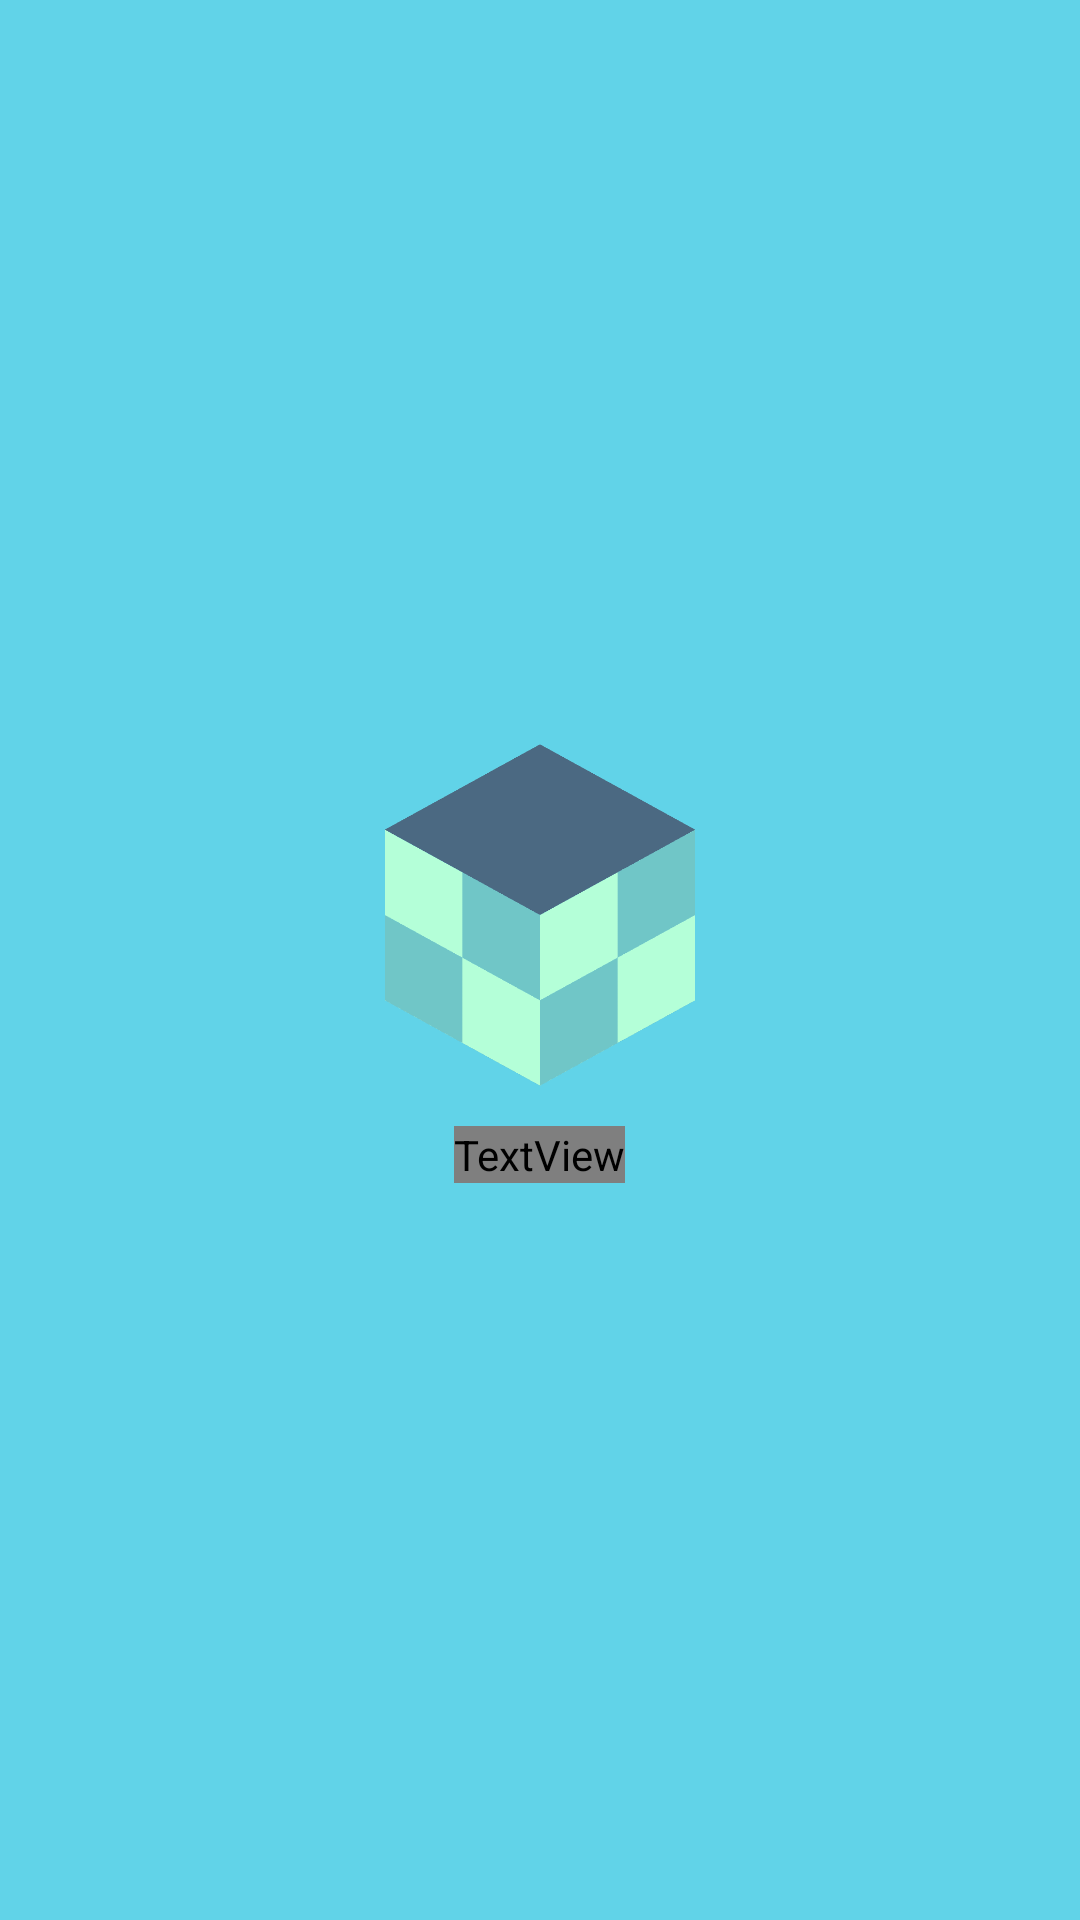

Reconstruct the res/layout file that produces this screen, plus the resources it refers to.
<!-- AndroidManifest.xml: activity theme SplashTheme -->
<!-- res/layout/activity_main.xml -->
<?xml version="1.0" encoding="utf-8"?>
<RelativeLayout
    xmlns:android="http://schemas.android.com/apk/res/android"
    xmlns:tools="http://schemas.android.com/tools"
    android:layout_width="match_parent"
    android:layout_height="match_parent"
    android:background="#61d3e8"
    tools:context=".MainActivity">

    <LinearLayout
        android:layout_width="match_parent"
        android:layout_height="wrap_content"
        android:orientation="vertical"
        android:layout_centerInParent="true"
        android:background="#61d3e8"
        android:layout_margin="16dp">

        <ImageView
            android:layout_width="120dp"
            android:layout_height="120dp"
            android:src="@drawable/logo"
            android:layout_gravity="center_horizontal"
            android:contentDescription="@string/logo" />

        <TextView
            android:layout_width="wrap_content"
            android:layout_height="wrap_content"
            android:text="@string/budget_calculator"
            android:layout_gravity="center_horizontal"
            android:textSize="24sp"
            android:fontFamily="@font/rounded_bar_regular"
            android:textColor="@color/white"
            android:layout_marginTop="10dp"/>

    </LinearLayout>

</RelativeLayout>
<!-- resources referenced by this layout -->
<resources>
  <color name="white">#FFFFFFFF</color>
  <!-- drawable logo: png bitmap (drawable, 21818 bytes) -->
  <string name="budget_calculator">Budget Calculator</string>
  <string name="logo">Logo</string>
  <style name="SplashTheme" parent="Theme.AppCompat.Light.NoActionBar">
          
          <item name="colorPrimary">@color/main_color</item>
          <item name="colorPrimaryDark">@color/main_color</item>
          <item name="android:windowNoTitle">true</item>
          <item name="android:windowFullscreen">true</item>
      </style>
  <color name="main_color">#61d3e8</color>
</resources>
